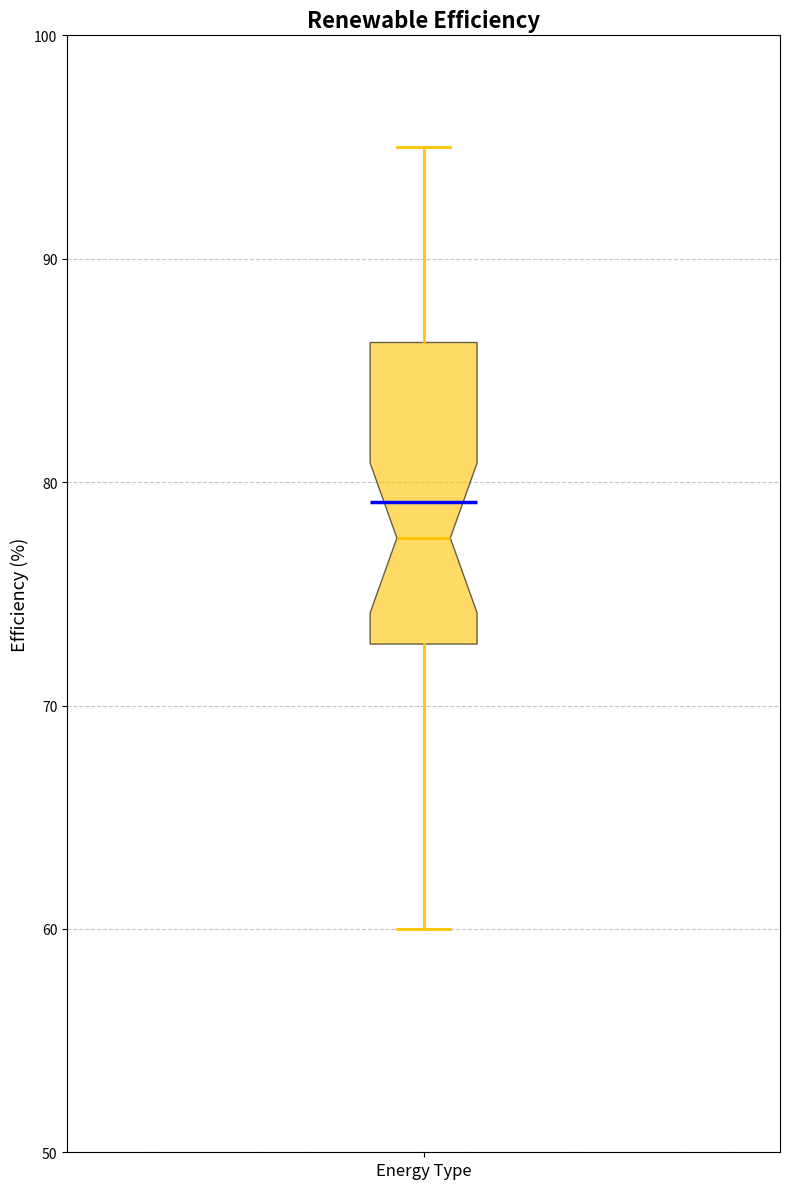

Reproduce this figure in Python.
import matplotlib.pyplot as plt

efficiency_data = [
    75, 85, 80, 88, 90, 95, 93, 77, 82, 78,  # Solar
    60, 72, 68, 66, 74, 75, 73, 71, 70, 69,  # Wind
    85, 87, 90, 92, 88, 85, 89, 91, 86, 84,  # Hydroelectric
    # Biomass data group removed
    70, 72, 73, 78, 80, 75, 77, 76, 74, 71   # Geothermal
]

fig, ax = plt.subplots(figsize=(8, 12))

bp = ax.boxplot(efficiency_data, vert=True, patch_artist=True, notch=True, showmeans=True,
                meanline=True, meanprops=dict(linestyle='-', linewidth=2.5, color='blue'))

single_color = '#FFC300'
bp['boxes'][0].set(facecolor=single_color, alpha=0.6)

for element in ['whiskers', 'caps', 'medians']:
    plt.setp(bp[element], color=single_color, linewidth=2)

ax.set_title('Renewable Efficiency', fontsize=16, fontweight='bold')
ax.set_ylabel('Efficiency (%)', fontsize=13)
ax.set_xticklabels(['Energy Type'], fontsize=12)

ax.yaxis.grid(True, linestyle='--', alpha=0.7)
ax.set_ylim(50, 100)

plt.tight_layout()
plt.show()
